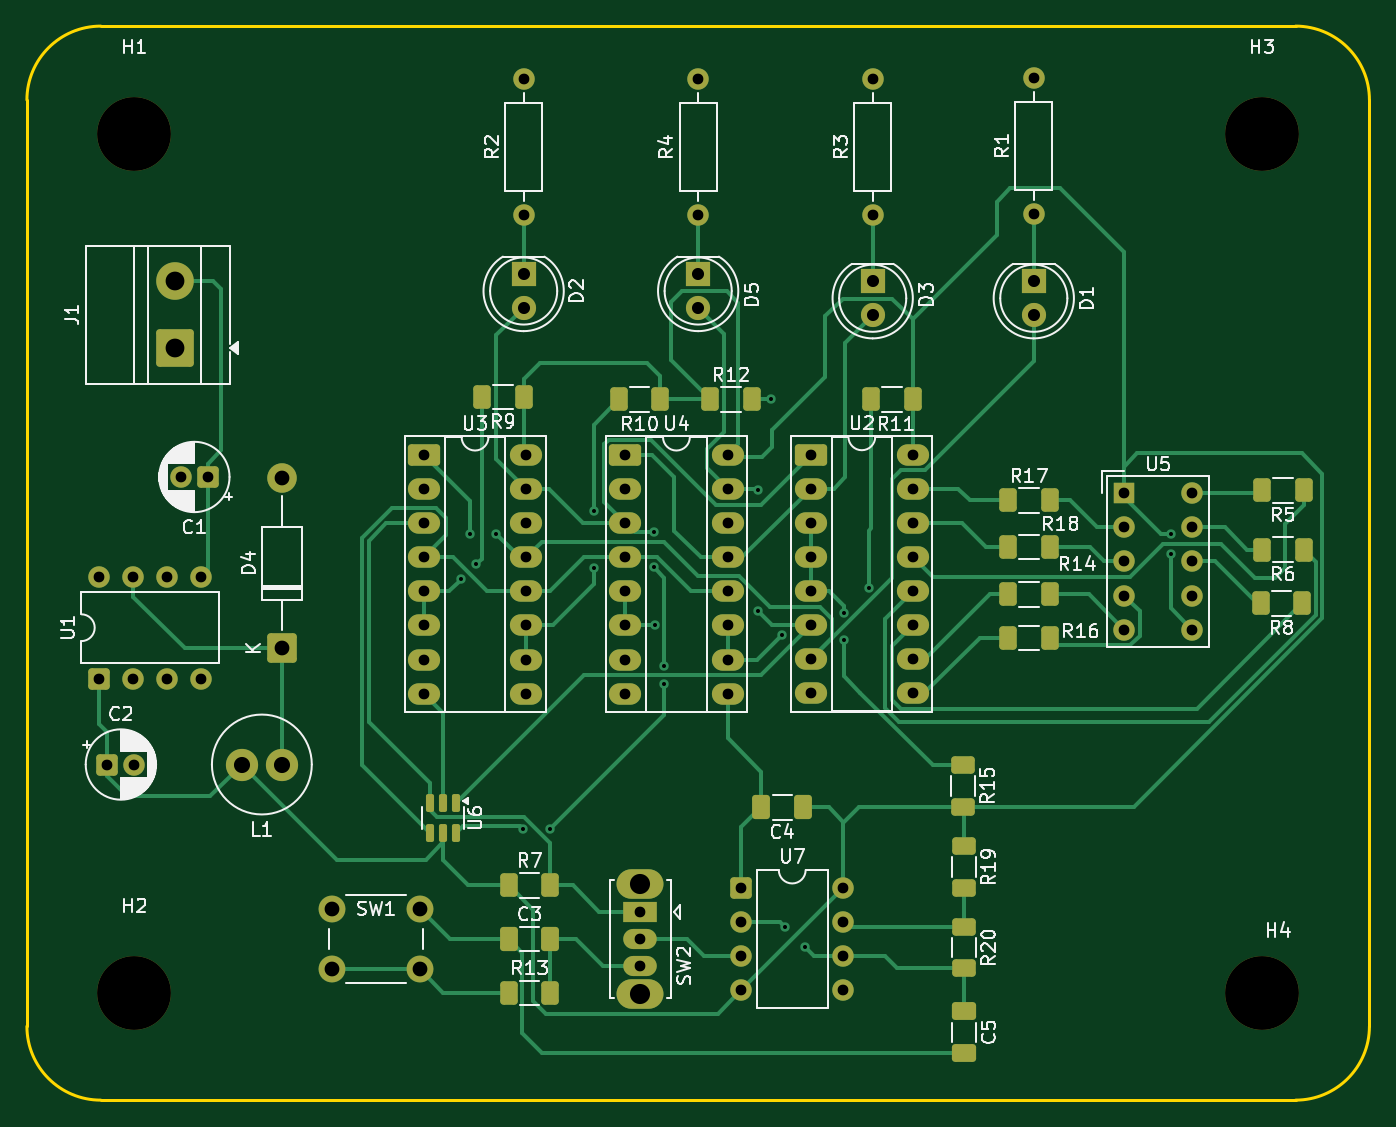
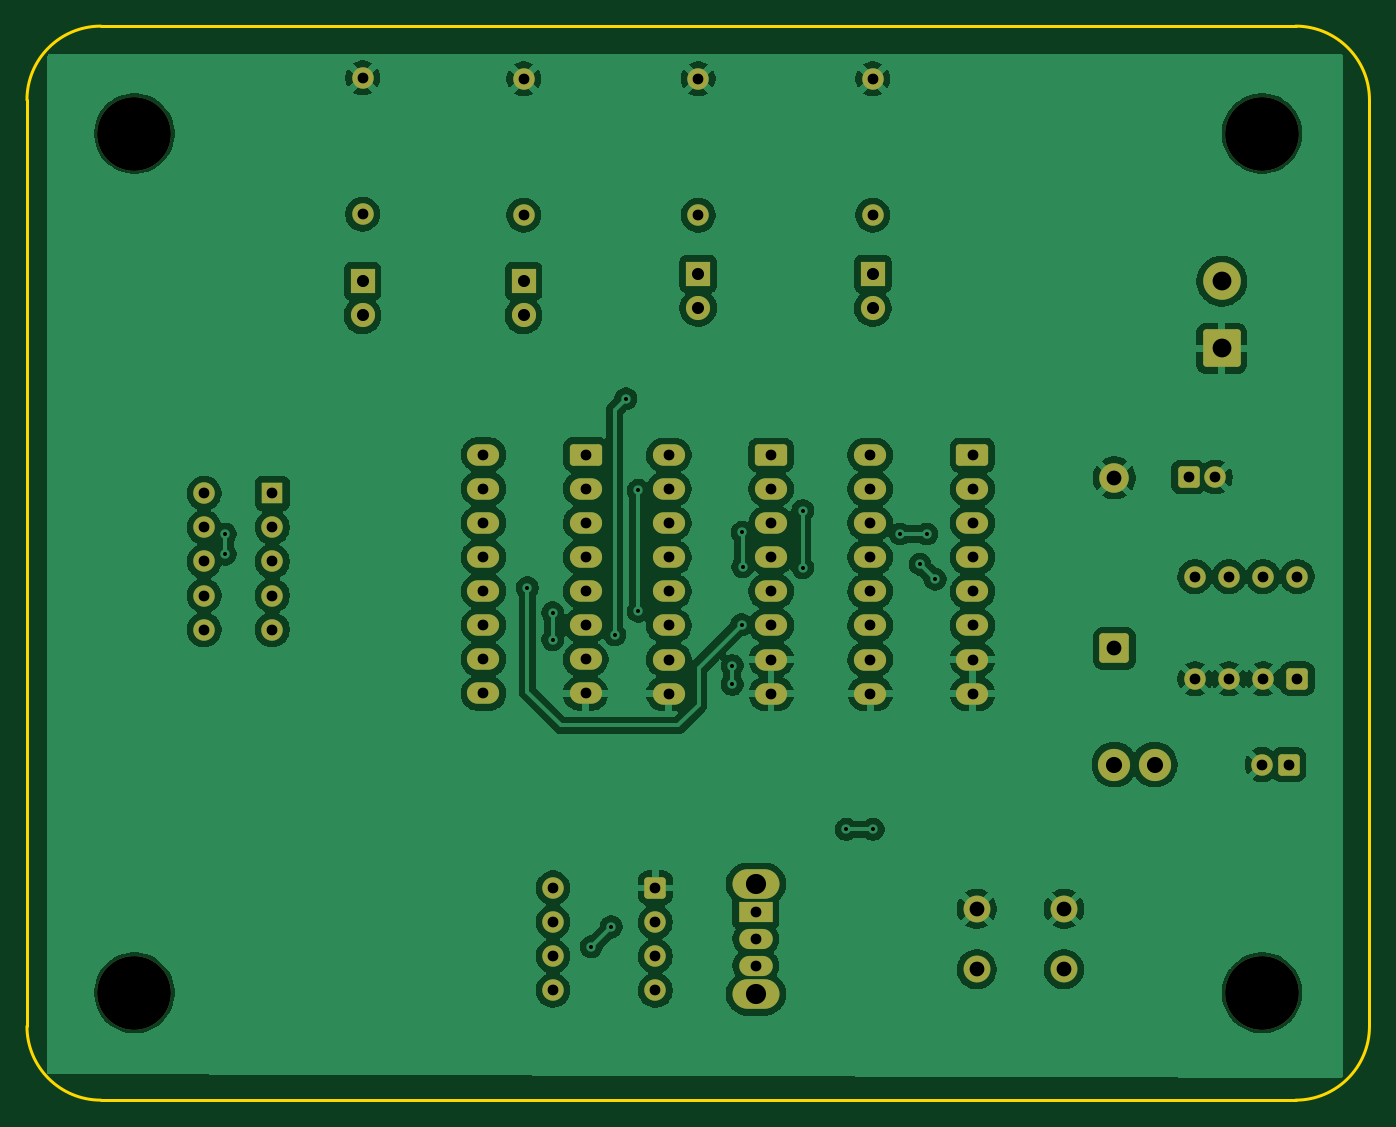
Circuit board: 10 layer files. Board 100.0 x 80.0 mm.
- bottom_copper: PTP_Jan_Znamenacek_Project1-B_Cu.gbr (194426 bytes)
- bottom_mask: PTP_Jan_Znamenacek_Project1-B_Mask.gbr (5451 bytes)
- paste: PTP_Jan_Znamenacek_Project1-B_Paste.gbr (470 bytes)
- bottom_silk: PTP_Jan_Znamenacek_Project1-B_Silkscreen.gbr (471 bytes)
- outline: PTP_Jan_Znamenacek_Project1-Edge_Cuts.gbr (1010 bytes)
- top_copper: PTP_Jan_Znamenacek_Project1-F_Cu.gbr (29910 bytes)
- top_mask: PTP_Jan_Znamenacek_Project1-F_Mask.gbr (7756 bytes)
- paste: PTP_Jan_Znamenacek_Project1-F_Paste.gbr (3295 bytes)
- top_silk: PTP_Jan_Znamenacek_Project1-F_Silkscreen.gbr (75497 bytes)
- drill: PTP_Jan_Znamenacek_Project1.drl (3008 bytes)

=== bottom_copper: PTP_Jan_Znamenacek_Project1-B_Cu.gbr (194426 bytes, source omitted) ===
=== bottom_mask: PTP_Jan_Znamenacek_Project1-B_Mask.gbr ===
%TF.GenerationSoftware,KiCad,Pcbnew,9.0.3*%
%TF.CreationDate,2025-12-16T09:58:45+01:00*%
%TF.ProjectId,PTP_Jan_Znamenacek_Project1,5054505f-4a61-46e5-9f5a-6e616d656e61,rev?*%
%TF.SameCoordinates,Original*%
%TF.FileFunction,Soldermask,Bot*%
%TF.FilePolarity,Negative*%
%FSLAX46Y46*%
G04 Gerber Fmt 4.6, Leading zero omitted, Abs format (unit mm)*
G04 Created by KiCad (PCBNEW 9.0.3) date 2025-12-16 09:58:45*
%MOMM*%
%LPD*%
G01*
G04 APERTURE LIST*
G04 Aperture macros list*
%AMRoundRect*
0 Rectangle with rounded corners*
0 $1 Rounding radius*
0 $2 $3 $4 $5 $6 $7 $8 $9 X,Y pos of 4 corners*
0 Add a 4 corners polygon primitive as box body*
4,1,4,$2,$3,$4,$5,$6,$7,$8,$9,$2,$3,0*
0 Add four circle primitives for the rounded corners*
1,1,$1+$1,$2,$3*
1,1,$1+$1,$4,$5*
1,1,$1+$1,$6,$7*
1,1,$1+$1,$8,$9*
0 Add four rect primitives between the rounded corners*
20,1,$1+$1,$2,$3,$4,$5,0*
20,1,$1+$1,$4,$5,$6,$7,0*
20,1,$1+$1,$6,$7,$8,$9,0*
20,1,$1+$1,$8,$9,$2,$3,0*%
G04 Aperture macros list end*
%ADD10C,1.600000*%
%ADD11RoundRect,0.250000X-0.550000X-0.550000X0.550000X-0.550000X0.550000X0.550000X-0.550000X0.550000X0*%
%ADD12RoundRect,0.250000X-0.950000X-0.550000X0.950000X-0.550000X0.950000X0.550000X-0.950000X0.550000X0*%
%ADD13O,2.400000X1.600000*%
%ADD14C,2.000000*%
%ADD15RoundRect,0.250001X1.149999X-1.149999X1.149999X1.149999X-1.149999X1.149999X-1.149999X-1.149999X0*%
%ADD16C,2.800000*%
%ADD17C,5.500000*%
%ADD18R,1.800000X1.800000*%
%ADD19C,1.800000*%
%ADD20C,2.400000*%
%ADD21R,1.600000X1.600000*%
%ADD22RoundRect,0.250000X0.550000X-0.550000X0.550000X0.550000X-0.550000X0.550000X-0.550000X-0.550000X0*%
%ADD23RoundRect,0.250000X0.550000X0.550000X-0.550000X0.550000X-0.550000X-0.550000X0.550000X-0.550000X0*%
%ADD24O,3.500000X2.200000*%
%ADD25R,2.500000X1.500000*%
%ADD26O,2.500000X1.500000*%
%ADD27RoundRect,0.249999X0.850001X-0.850001X0.850001X0.850001X-0.850001X0.850001X-0.850001X-0.850001X0*%
%ADD28C,2.200000*%
G04 APERTURE END LIST*
D10*
%TO.C,C2*%
X108277500Y-110667500D03*
D11*
X106277500Y-110667500D03*
%TD*%
D10*
%TO.C,U7*%
X161092500Y-119857500D03*
X161092500Y-122397500D03*
X161092500Y-124937500D03*
X161092500Y-127477500D03*
X153472500Y-127477500D03*
X153472500Y-124937500D03*
X153472500Y-122397500D03*
D11*
X153472500Y-119857500D03*
%TD*%
D12*
%TO.C,U3*%
X129847500Y-87610000D03*
D13*
X129847500Y-90150000D03*
X129847500Y-92690000D03*
X129847500Y-95230000D03*
X129847500Y-97770000D03*
X129847500Y-100310000D03*
X129847500Y-102850000D03*
X129847500Y-105390000D03*
X137467500Y-105390000D03*
X137467500Y-102850000D03*
X137467500Y-100310000D03*
X137467500Y-97770000D03*
X137467500Y-95230000D03*
X137467500Y-92690000D03*
X137467500Y-90150000D03*
X137467500Y-87610000D03*
%TD*%
D14*
%TO.C,SW1*%
X123027500Y-121417500D03*
X129527500Y-121417500D03*
X123027500Y-125917500D03*
X129527500Y-125917500D03*
%TD*%
D15*
%TO.C,J1*%
X111277500Y-79667500D03*
D16*
X111277500Y-74667500D03*
%TD*%
D17*
%TO.C,H2*%
X108277500Y-127667500D03*
%TD*%
D18*
%TO.C,D2*%
X137277500Y-74127500D03*
D19*
X137277500Y-76667500D03*
%TD*%
D18*
%TO.C,D3*%
X163277500Y-74667500D03*
D19*
X163277500Y-77207500D03*
%TD*%
D20*
%TO.C,L1*%
X119277500Y-110667500D03*
X116277500Y-110667500D03*
%TD*%
D10*
%TO.C,R3*%
X163277500Y-69747500D03*
X163277500Y-59587500D03*
%TD*%
D18*
%TO.C,D1*%
X175277500Y-74667500D03*
D19*
X175277500Y-77207500D03*
%TD*%
D12*
%TO.C,U2*%
X158657500Y-87587500D03*
D13*
X158657500Y-90127500D03*
X158657500Y-92667500D03*
X158657500Y-95207500D03*
X158657500Y-97747500D03*
X158657500Y-100287500D03*
X158657500Y-102827500D03*
X158657500Y-105367500D03*
X166277500Y-105367500D03*
X166277500Y-102827500D03*
X166277500Y-100287500D03*
X166277500Y-97747500D03*
X166277500Y-95207500D03*
X166277500Y-92667500D03*
X166277500Y-90127500D03*
X166277500Y-87587500D03*
%TD*%
D12*
%TO.C,U4*%
X144847500Y-87610000D03*
D13*
X144847500Y-90150000D03*
X144847500Y-92690000D03*
X144847500Y-95230000D03*
X144847500Y-97770000D03*
X144847500Y-100310000D03*
X144847500Y-102850000D03*
X144847500Y-105390000D03*
X152467500Y-105390000D03*
X152467500Y-102850000D03*
X152467500Y-100310000D03*
X152467500Y-97770000D03*
X152467500Y-95230000D03*
X152467500Y-92690000D03*
X152467500Y-90150000D03*
X152467500Y-87610000D03*
%TD*%
D21*
%TO.C,U5*%
X182000000Y-90460000D03*
D10*
X182000000Y-93000000D03*
X182000000Y-95540000D03*
X182000000Y-98080000D03*
X182000000Y-100620000D03*
X187080000Y-100620000D03*
X187080000Y-98080000D03*
X187080000Y-95540000D03*
X187080000Y-93000000D03*
X187080000Y-90460000D03*
%TD*%
D17*
%TO.C,H1*%
X108277500Y-63667500D03*
%TD*%
D22*
%TO.C,U1*%
X105657500Y-104287500D03*
D10*
X108197500Y-104287500D03*
X110737500Y-104287500D03*
X113277500Y-104287500D03*
X113277500Y-96667500D03*
X110737500Y-96667500D03*
X108197500Y-96667500D03*
X105657500Y-96667500D03*
%TD*%
D17*
%TO.C,H3*%
X192277500Y-63667500D03*
%TD*%
D18*
%TO.C,D5*%
X150277500Y-74127500D03*
D19*
X150277500Y-76667500D03*
%TD*%
D17*
%TO.C,H4*%
X192277500Y-127667500D03*
%TD*%
D23*
%TO.C,C1*%
X113750000Y-89250000D03*
D10*
X111750000Y-89250000D03*
%TD*%
D24*
%TO.C,SW2*%
X145980000Y-119567500D03*
X145980000Y-127767500D03*
D25*
X145980000Y-121667500D03*
D26*
X145980000Y-123667500D03*
X145980000Y-125667500D03*
%TD*%
D10*
%TO.C,R4*%
X150277500Y-69747500D03*
X150277500Y-59587500D03*
%TD*%
%TO.C,R2*%
X137277500Y-69747500D03*
X137277500Y-59587500D03*
%TD*%
D27*
%TO.C,D4*%
X119277500Y-102017500D03*
D28*
X119277500Y-89317500D03*
%TD*%
D10*
%TO.C,R1*%
X175277500Y-69667500D03*
X175277500Y-59507500D03*
%TD*%
M02*

=== paste: PTP_Jan_Znamenacek_Project1-B_Paste.gbr ===
%TF.GenerationSoftware,KiCad,Pcbnew,9.0.3*%
%TF.CreationDate,2025-12-16T09:58:45+01:00*%
%TF.ProjectId,PTP_Jan_Znamenacek_Project1,5054505f-4a61-46e5-9f5a-6e616d656e61,rev?*%
%TF.SameCoordinates,Original*%
%TF.FileFunction,Paste,Bot*%
%TF.FilePolarity,Positive*%
%FSLAX46Y46*%
G04 Gerber Fmt 4.6, Leading zero omitted, Abs format (unit mm)*
G04 Created by KiCad (PCBNEW 9.0.3) date 2025-12-16 09:58:45*
%MOMM*%
%LPD*%
G01*
G04 APERTURE LIST*
G04 APERTURE END LIST*
M02*

=== bottom_silk: PTP_Jan_Znamenacek_Project1-B_Silkscreen.gbr ===
%TF.GenerationSoftware,KiCad,Pcbnew,9.0.3*%
%TF.CreationDate,2025-12-16T09:58:45+01:00*%
%TF.ProjectId,PTP_Jan_Znamenacek_Project1,5054505f-4a61-46e5-9f5a-6e616d656e61,rev?*%
%TF.SameCoordinates,Original*%
%TF.FileFunction,Legend,Bot*%
%TF.FilePolarity,Positive*%
%FSLAX46Y46*%
G04 Gerber Fmt 4.6, Leading zero omitted, Abs format (unit mm)*
G04 Created by KiCad (PCBNEW 9.0.3) date 2025-12-16 09:58:45*
%MOMM*%
%LPD*%
G01*
G04 APERTURE LIST*
G04 APERTURE END LIST*
M02*

=== outline: PTP_Jan_Znamenacek_Project1-Edge_Cuts.gbr ===
%TF.GenerationSoftware,KiCad,Pcbnew,9.0.3*%
%TF.CreationDate,2025-12-16T09:58:45+01:00*%
%TF.ProjectId,PTP_Jan_Znamenacek_Project1,5054505f-4a61-46e5-9f5a-6e616d656e61,rev?*%
%TF.SameCoordinates,Original*%
%TF.FileFunction,Profile,NP*%
%FSLAX46Y46*%
G04 Gerber Fmt 4.6, Leading zero omitted, Abs format (unit mm)*
G04 Created by KiCad (PCBNEW 9.0.3) date 2025-12-16 09:58:45*
%MOMM*%
%LPD*%
G01*
G04 APERTURE LIST*
%TA.AperFunction,Profile*%
%ADD10C,0.200000*%
%TD*%
G04 APERTURE END LIST*
D10*
X100277500Y-61167500D02*
G75*
G02*
X105777500Y-55667500I5500000J0D01*
G01*
X194777500Y-135667500D02*
X105777500Y-135667500D01*
X105777500Y-135667500D02*
G75*
G02*
X100277500Y-130167500I0J5500000D01*
G01*
X100277500Y-130167500D02*
X100277500Y-61167500D01*
X194777500Y-55667500D02*
G75*
G02*
X200277500Y-61167500I0J-5500000D01*
G01*
X200277500Y-130167500D02*
G75*
G02*
X194777500Y-135667500I-5500000J0D01*
G01*
X200277500Y-61167500D02*
X200277500Y-130167500D01*
X105777500Y-55667500D02*
X194777500Y-55667500D01*
M02*

=== top_copper: PTP_Jan_Znamenacek_Project1-F_Cu.gbr (29910 bytes, source omitted) ===
=== top_mask: PTP_Jan_Znamenacek_Project1-F_Mask.gbr (7756 bytes, source omitted) ===
=== paste: PTP_Jan_Znamenacek_Project1-F_Paste.gbr (3295 bytes, source withheld) ===
=== top_silk: PTP_Jan_Znamenacek_Project1-F_Silkscreen.gbr (75497 bytes, source omitted) ===
=== drill: PTP_Jan_Znamenacek_Project1.drl ===
M48
; DRILL file {KiCad 9.0.3} date 2025-12-16T09:57:53+0100
; FORMAT={-:-/ absolute / metric / decimal}
; #@! TF.CreationDate,2025-12-16T09:57:53+01:00
; #@! TF.GenerationSoftware,Kicad,Pcbnew,9.0.3
; #@! TF.FileFunction,MixedPlating,1,2
FMAT,2
METRIC
; #@! TA.AperFunction,Plated,PTH,ViaDrill
T1C0.300
; #@! TA.AperFunction,Plated,PTH,ComponentDrill
T2C0.800
; #@! TA.AperFunction,Plated,PTH,ComponentDrill
T3C0.900
; #@! TA.AperFunction,Plated,PTH,ComponentDrill
T4C1.100
; #@! TA.AperFunction,Plated,PTH,ComponentDrill
T5C1.200
; #@! TA.AperFunction,Plated,PTH,ComponentDrill
T6C1.400
; #@! TA.AperFunction,Plated,PTH,ComponentDrill
T7C1.500
; #@! TA.AperFunction,NonPlated,NPTH,ComponentDrill
T8C5.500
%
G90
G05
T1
X132.63Y-96.87
X133.25Y-93.5
X133.75Y-95.75
X135.25Y-93.5
X137.25Y-115.5
X139.25Y-115.5
X142.5Y-91.75
X142.5Y-96.0
X146.97Y-95.96
X147.0Y-93.379
X147.05Y-100.25
X147.75Y-103.3
X147.75Y-104.7
X154.75Y-90.25
X154.75Y-99.25
X155.669Y-83.419
X156.5Y-101.0
X156.75Y-122.75
X158.25Y-124.25
X161.112Y-101.362
X161.123Y-99.373
X162.998Y-97.498
X185.5Y-93.5
X185.5Y-95.0
T2
X105.657Y-96.667
X105.657Y-104.287
X106.277Y-110.667
X108.197Y-96.667
X108.197Y-104.287
X108.277Y-110.667
X110.737Y-96.667
X110.737Y-104.287
X111.75Y-89.25
X113.277Y-96.667
X113.277Y-104.287
X113.75Y-89.25
X129.847Y-87.61
X129.847Y-90.15
X129.847Y-92.69
X129.847Y-95.23
X129.847Y-97.77
X129.847Y-100.31
X129.847Y-102.85
X129.847Y-105.39
X137.278Y-59.587
X137.278Y-69.748
X137.468Y-87.61
X137.468Y-90.15
X137.468Y-92.69
X137.468Y-95.23
X137.468Y-97.77
X137.468Y-100.31
X137.468Y-102.85
X137.468Y-105.39
X144.847Y-87.61
X144.847Y-90.15
X144.847Y-92.69
X144.847Y-95.23
X144.847Y-97.77
X144.847Y-100.31
X144.847Y-102.85
X144.847Y-105.39
X145.98Y-121.667
X145.98Y-123.667
X145.98Y-125.667
X150.278Y-59.587
X150.278Y-69.748
X152.468Y-87.61
X152.468Y-90.15
X152.468Y-92.69
X152.468Y-95.23
X152.468Y-97.77
X152.468Y-100.31
X152.468Y-102.85
X152.468Y-105.39
X153.472Y-119.857
X153.472Y-122.397
X153.472Y-124.938
X153.472Y-127.477
X158.657Y-87.587
X158.657Y-90.127
X158.657Y-92.667
X158.657Y-95.207
X158.657Y-97.748
X158.657Y-100.287
X158.657Y-102.828
X158.657Y-105.367
X161.093Y-119.857
X161.093Y-122.397
X161.093Y-124.938
X161.093Y-127.477
X163.278Y-59.587
X163.278Y-69.748
X166.278Y-87.587
X166.278Y-90.127
X166.278Y-92.667
X166.278Y-95.207
X166.278Y-97.748
X166.278Y-100.287
X166.278Y-102.828
X166.278Y-105.367
X175.278Y-59.508
X175.278Y-69.667
X182.0Y-90.46
X182.0Y-93.0
X182.0Y-95.54
X182.0Y-98.08
X182.0Y-100.62
X187.08Y-90.46
X187.08Y-93.0
X187.08Y-95.54
X187.08Y-98.08
X187.08Y-100.62
T3
X137.278Y-74.127
X137.278Y-76.667
X150.278Y-74.127
X150.278Y-76.667
X163.278Y-74.667
X163.278Y-77.207
X175.278Y-74.667
X175.278Y-77.207
T4
X119.277Y-89.317
X119.277Y-102.017
X123.027Y-121.417
X123.027Y-125.917
X129.528Y-121.417
X129.528Y-125.917
T5
X116.277Y-110.667
X119.277Y-110.667
T6
X111.277Y-74.667
X111.277Y-79.667
T7
X145.98Y-119.567
X145.98Y-127.767
T8
X108.277Y-63.667
X108.277Y-127.667
X192.278Y-63.667
X192.278Y-127.667
M30
